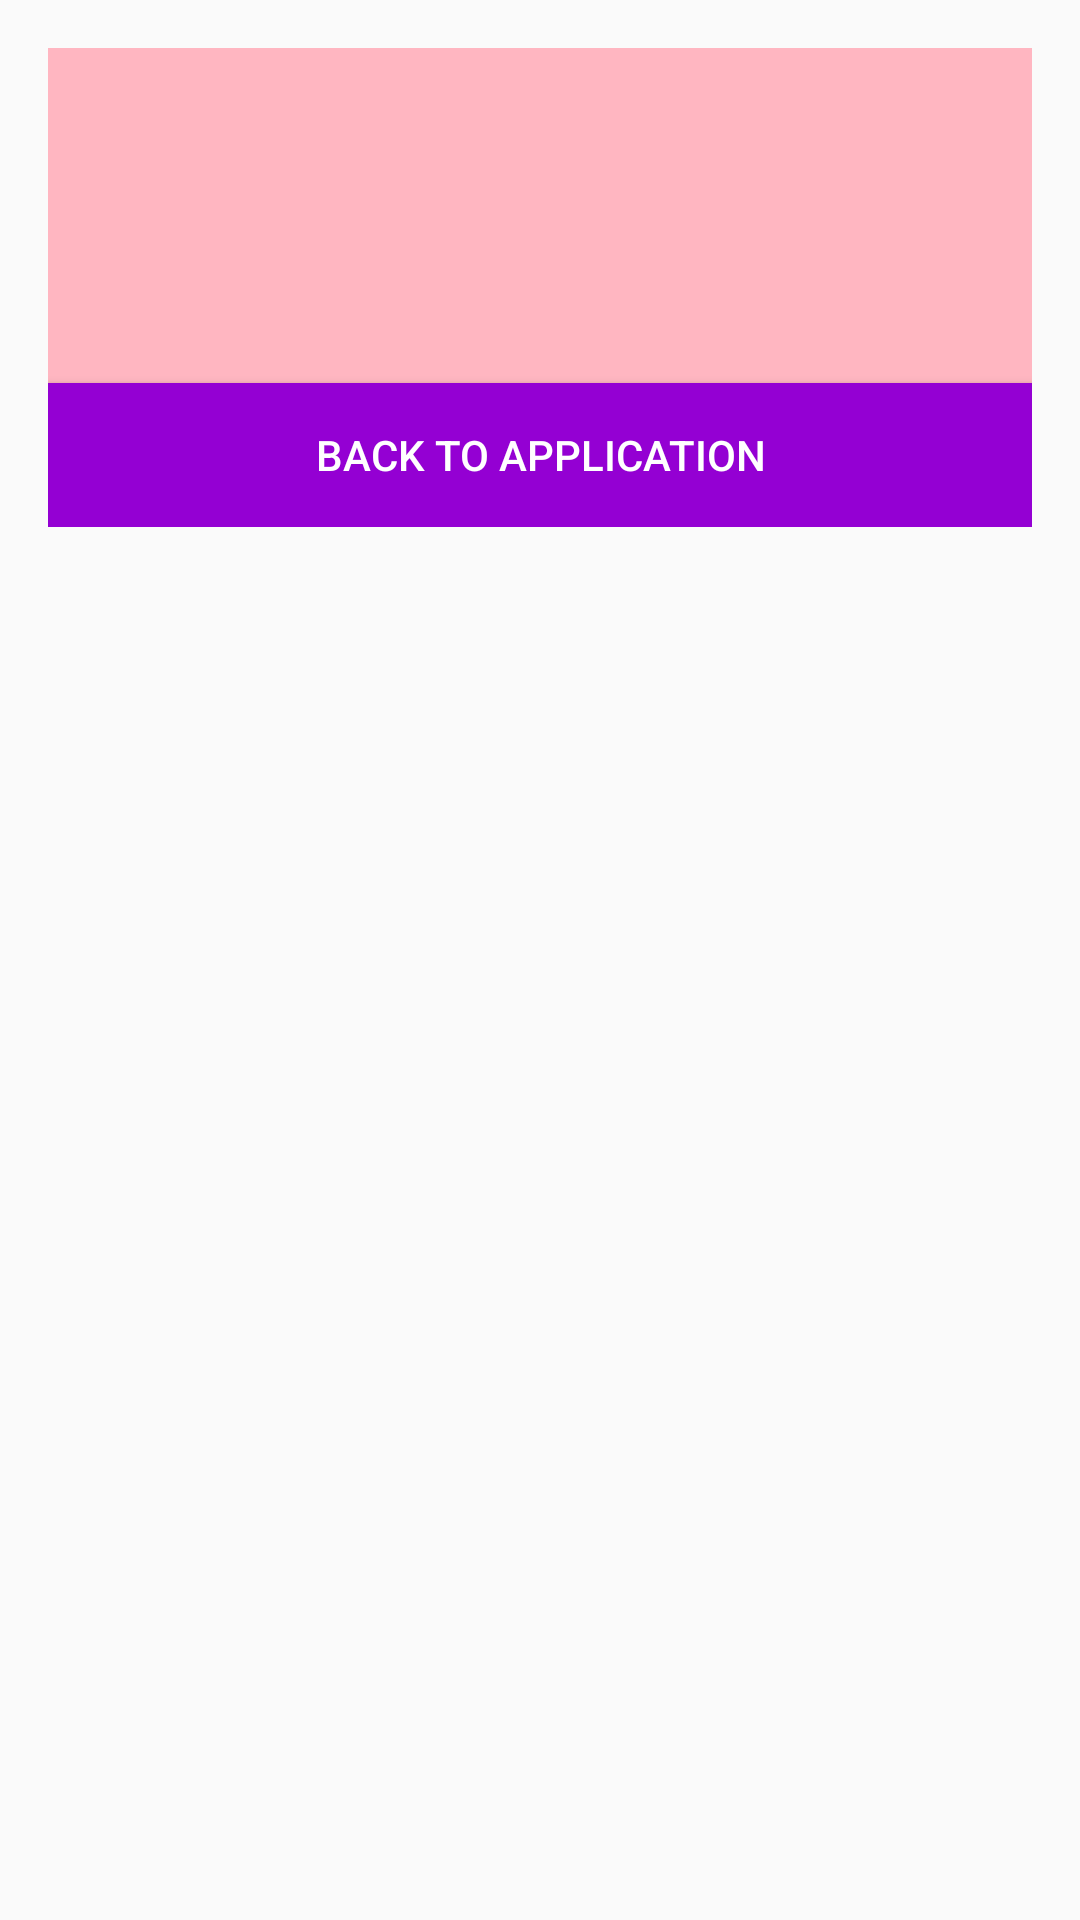

Reconstruct the res/layout file that produces this screen, plus the resources it refers to.
<!-- AndroidManifest.xml: application theme Theme.AppCompat.Light.DarkActionBar -->
<!-- res/layout/activity_display.xml -->
<?xml version="1.0" encoding="utf-8"?>
<ScrollView xmlns:android="http://schemas.android.com/apk/res/android"
    android:layout_width="match_parent"
    android:layout_height="match_parent"
    android:padding="16dp">

    <LinearLayout
        android:layout_width="match_parent"
        android:layout_height="wrap_content"
        android:orientation="vertical"
        android:background="@color/peach"
        >

        <TextView
            android:id="@+id/txt_display"
            android:layout_width="match_parent"
            android:layout_height="wrap_content"
            android:textSize="16sp"
            android:layout_marginTop="70dp"
            android:textColor="@android:color/black"
            android:layout_marginBottom="12dp" />

        <Button
            android:id="@+id/btn_back_to_app"
            android:layout_width="match_parent"
            android:layout_height="wrap_content"
            android:text="@string/back_to_application"
            android:background="@color/purple"
            android:textColor="@android:color/white"
            android:layout_marginTop="8dp" />
    </LinearLayout>
</ScrollView>
<!-- resources referenced by this layout -->
<resources>
  <color name="peach">#FFB6C1</color>
  <color name="purple">#9400D3</color>
  <string name="back_to_application">Back to Application</string>
</resources>
